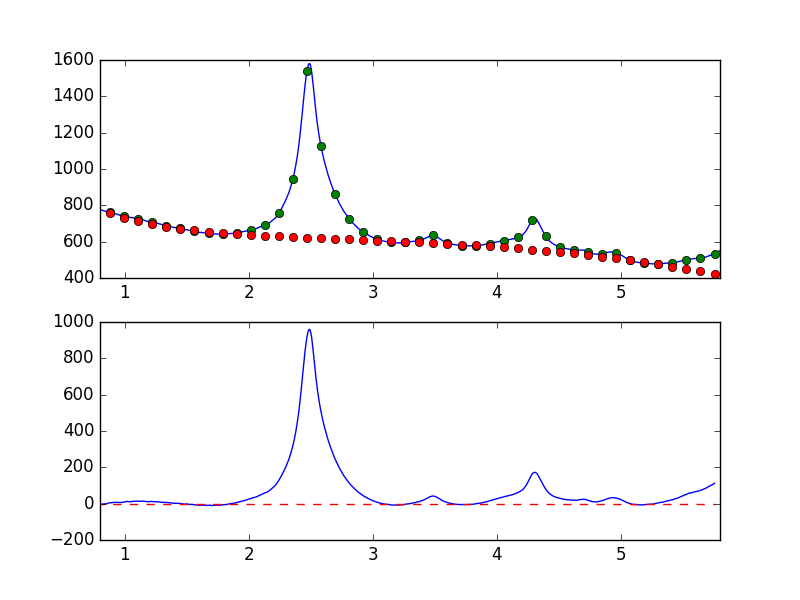

The file beside this chart, header and first rows:
7.681951752392544019e-01, -7.892663456769128061e+00
7.738631750302433776e-01, -6.818905352312640389e+00
7.795311748212323533e-01, -5.495307815532328277e+00
7.851991746122213289e-01, -4.928542941872819938e+00
7.908671744032103046e-01, -4.005837025996697776e+00
7.965351741941992803e-01, -3.800756694599272123e+00
8.022031739851883669e-01, -5.455166914217898011e+00
8.078711737761772316e-01, -4.453584018578908399e+00
8.135391735671662072e-01, -3.065985767189317812e+00
8.192071733581552939e-01, -1.655489567993186029e+00
8.248751731491442696e-01, -2.266487242997982321e+00
8.305431729401332452e-01, -1.695018563429130154e+00
8.362111727311222209e-01, -8.184831637934166793e-01
8.418791725221110855e-01, -1.274717690317061169e+00
8.475471723131001722e-01, -8.993126954756007763e-01
8.532151721040891479e-01, -3.321800208071863381e-01
8.588831718950781235e-01, 8.990731796499176198e-01
8.645511716860672102e-01, 2.263360747951082885e+00
8.702191714770560749e-01, 3.374555022245772307e+00
8.758871712680450505e-01, 5.138459493026630298e+00
8.815551710590340262e-01, 5.593262904693574455e+00
8.872231708500230019e-01, 5.466967495470612448e+00
8.928911706410120885e-01, 3.948367564821978704e+00
8.985591704320010642e-01, 5.722101179473725097e+00
9.042271702229900399e-01, 5.968594980371335623e+00
9.098951700139790155e-01, 6.614796604553930592e+00
9.155631698049678802e-01, 7.788581423435744000e+00
9.212311695959569668e-01, 6.698757425617827721e+00
9.268991693869459425e-01, 6.592828888764643125e+00
9.325671691779349182e-01, 6.883095012415310521e+00
9.382351689689240049e-01, 7.315534195327359157e+00
9.439031687599129805e-01, 6.226212726883659343e+00
9.495711685509018452e-01, 6.416956173810945074e+00
9.552391683418909318e-01, 7.097976333304359287e+00
9.609071681328797965e-01, 7.289665666621772289e+00
9.665751679238688832e-01, 7.411769662364577016e+00
9.722431677148579698e-01, 6.730957637259621151e+00
9.779111675058468345e-01, 6.226423322095797630e+00
9.835791672968358101e-01, 6.955851658599613074e+00
9.892471670878246748e-01, 8.379027197872687793e+00
9.949151668788137615e-01, 9.478622674610278409e+00
1.000583166669802848e+00, 9.201459639785639411e+00
1.006251166460791602e+00, 1.053052033917060726e+01
1.011919166251780799e+00, 1.098276005356501628e+01
1.017587166042769553e+00, 1.230419900517381393e+01
1.023255165833758751e+00, 1.196986132245388035e+01
1.028923165624747726e+00, 1.092083558698561774e+01
1.034591165415736702e+00, 1.027020745066272411e+01
1.040259165206725678e+00, 1.010786920600332905e+01
1.045927164997714431e+00, 1.028225806740078951e+01
1.051595164788703629e+00, 1.167922580003005351e+01
1.057263164579692605e+00, 1.192913100500311430e+01
1.062931164370681802e+00, 1.158878492015082884e+01
1.068599164161670556e+00, 1.223269897861632671e+01
1.074267163952659310e+00, 1.288509164479330593e+01
1.079935163743648507e+00, 1.252104808229398714e+01
1.085603163534637483e+00, 1.267180579848036359e+01
1.091271163325626681e+00, 1.297431519133942857e+01
1.096939163116615434e+00, 1.394461601432703901e+01
1.102607162907604632e+00, 1.323272018886825663e+01
1.108275162698593386e+00, 1.307714061294996100e+01
... 839 more rows
